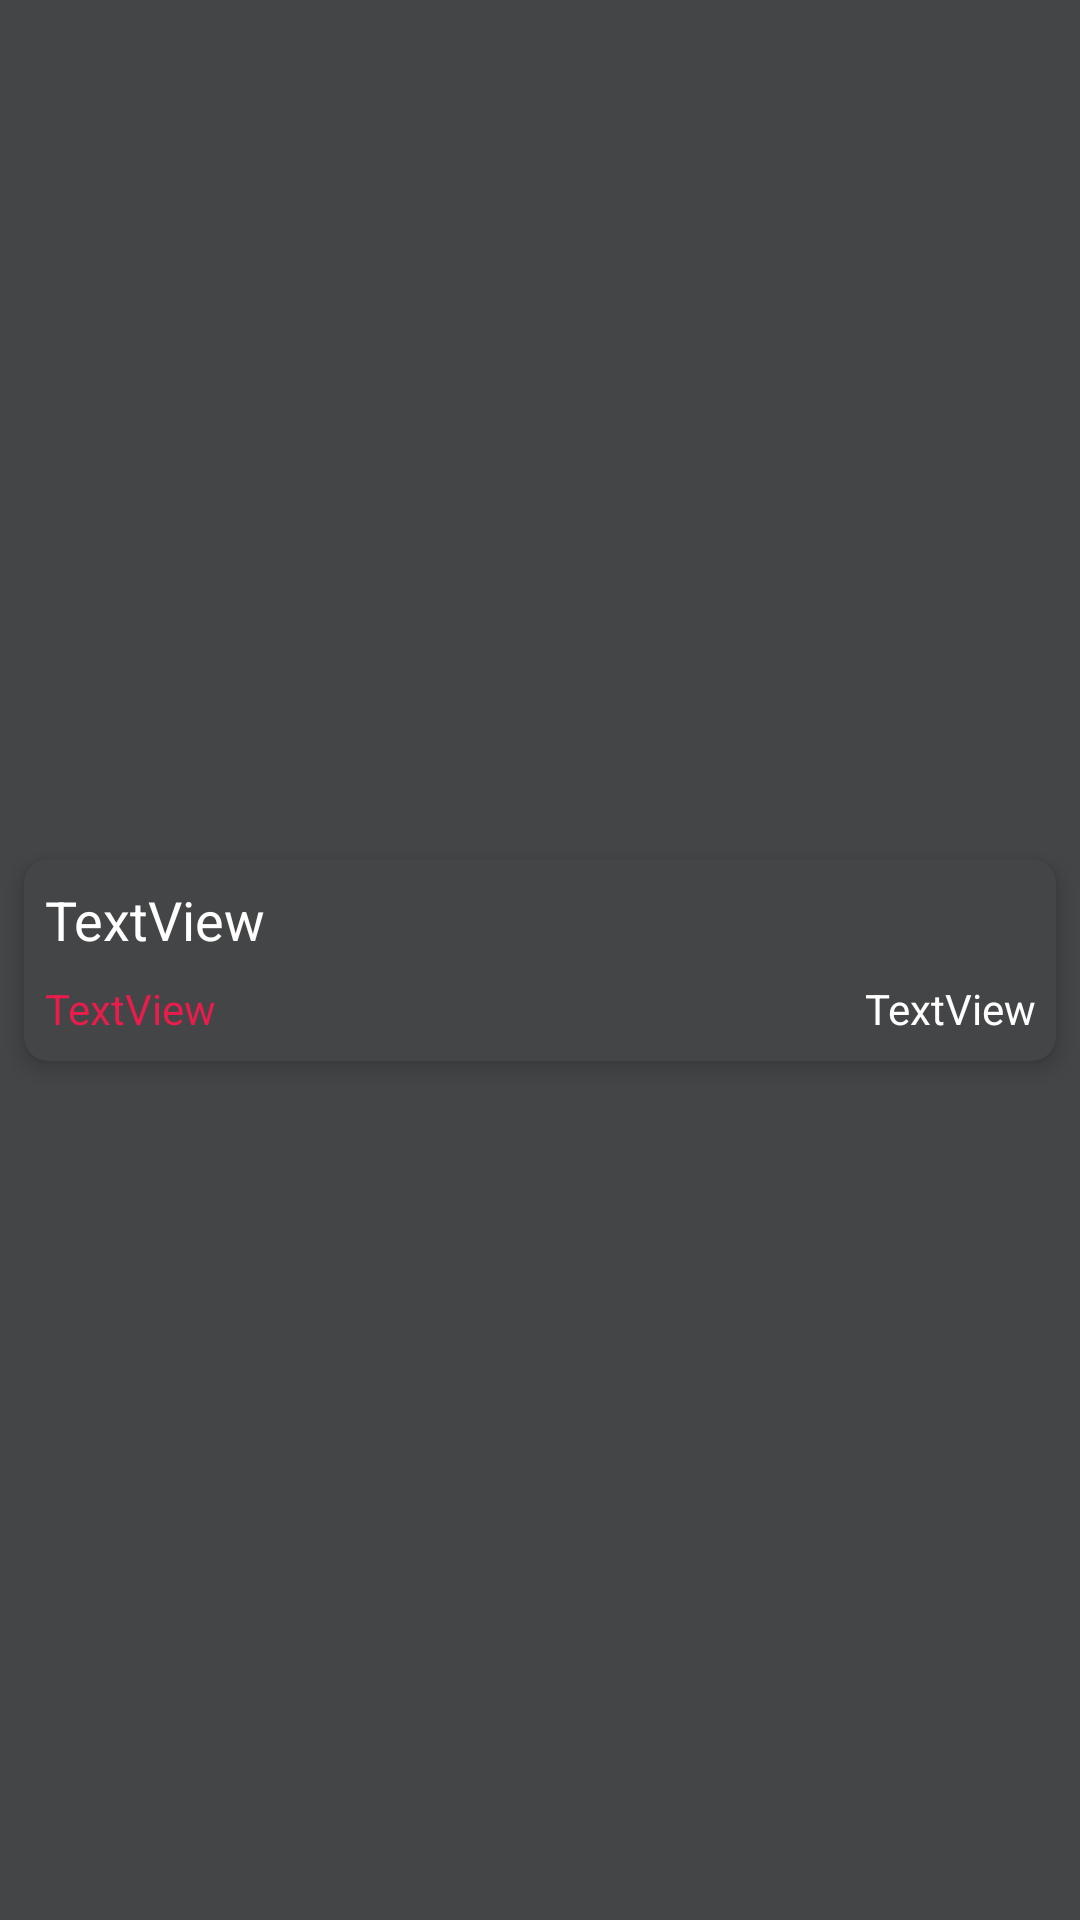

Write the Android layout XML for this screen, with the resource values it uses.
<!-- AndroidManifest.xml: application theme Theme.NEXTApplication -->
<!-- res/layout/event_recycler_item_view.xml -->
<?xml version="1.0" encoding="utf-8"?>
<androidx.constraintlayout.widget.ConstraintLayout xmlns:android="http://schemas.android.com/apk/res/android"
    xmlns:app="http://schemas.android.com/apk/res-auto"
    xmlns:tools="http://schemas.android.com/tools"
    android:layout_width="match_parent"
    android:layout_height="wrap_content"
    android:background="#444546">


    <com.google.android.material.card.MaterialCardView
        android:layout_width="match_parent"
        android:layout_height="wrap_content"
        android:layout_marginStart="8dp"
        android:layout_marginTop="8dp"
        android:layout_marginEnd="8dp"
        android:layout_marginBottom="8dp"
        app:cardBackgroundColor="#444546"
        app:cardCornerRadius="8dp"
        app:cardElevation="4dp"
        app:layout_constraintBottom_toBottomOf="parent"
        app:layout_constraintEnd_toEndOf="parent"
        app:layout_constraintStart_toStartOf="parent"
        app:layout_constraintTop_toTopOf="parent">


        <androidx.constraintlayout.widget.ConstraintLayout
            android:layout_width="match_parent"
            android:layout_height="match_parent">

            <ImageView
                android:id="@+id/eventImageView"
                android:layout_width="0dp"
                android:layout_height="wrap_content"
                android:adjustViewBounds="true"
                android:background="#444546"
                android:scaleType="fitCenter"
                app:layout_constraintEnd_toEndOf="parent"
                app:layout_constraintHorizontal_bias="1.0"
                app:layout_constraintStart_toStartOf="parent"
                app:layout_constraintTop_toTopOf="parent"
                tools:srcCompat="@drawable/poster_2" />

            <androidx.constraintlayout.widget.Guideline
                android:id="@+id/guideline3"
                android:layout_width="wrap_content"
                android:layout_height="wrap_content"
                android:orientation="vertical"
                app:layout_constraintGuide_percent="0.02" />

            <androidx.constraintlayout.widget.Guideline
                android:id="@+id/guideline4"
                android:layout_width="wrap_content"
                android:layout_height="wrap_content"
                android:layout_marginEnd="16dp"
                android:orientation="vertical"
                app:layout_constraintEnd_toEndOf="parent"
                app:layout_constraintGuide_percent="0.98" />

            <TextView
                android:id="@+id/eventNameTextView"
                android:layout_width="0dp"
                android:layout_height="wrap_content"
                android:layout_marginTop="8dp"
                android:background="#444546"
                android:text="TextView"
                android:textAppearance="@style/TextAppearance.AppCompat.Medium"
                android:textColor="#ffffff"
                app:layout_constraintStart_toStartOf="@+id/guideline3"
                app:layout_constraintTop_toBottomOf="@+id/eventImageView" />

            <TextView
                android:id="@+id/eventStartDateTimeTextView"
                android:layout_width="0dp"
                android:layout_height="wrap_content"
                android:layout_marginTop="8dp"
                android:layout_marginBottom="8dp"
                android:background="#444546"
                android:text="TextView"
                android:textAppearance="@style/TextAppearance.AppCompat.Small"
                android:textColor="#E81D4C"
                app:layout_constraintBottom_toBottomOf="parent"
                app:layout_constraintEnd_toStartOf="@+id/eventTypeTextView"
                app:layout_constraintStart_toStartOf="@+id/guideline3"
                app:layout_constraintTop_toBottomOf="@+id/eventNameTextView" />

            <TextView
                android:id="@+id/eventTypeTextView"
                android:layout_width="169dp"
                android:layout_height="17dp"
                android:layout_marginTop="8dp"
                android:layout_marginBottom="8dp"
                android:text="TextView"
                android:textAlignment="textEnd"
                android:textColor="#ffffff"
                app:layout_constraintBottom_toBottomOf="parent"
                app:layout_constraintEnd_toStartOf="@+id/guideline4"
                app:layout_constraintTop_toBottomOf="@+id/eventNameTextView"
                app:layout_constraintVertical_bias="0.0" />

            <ImageView
                android:id="@+id/imageView4"
                android:layout_width="0dp"
                android:layout_height="wrap_content"
                android:layout_marginTop="8dp"
                android:tint="#ffffff"
                app:layout_constraintEnd_toStartOf="@+id/guideline4"
                app:layout_constraintTop_toBottomOf="@+id/eventImageView"
                app:srcCompat="@drawable/ticketed_event" />

        </androidx.constraintlayout.widget.ConstraintLayout>
    </com.google.android.material.card.MaterialCardView>

</androidx.constraintlayout.widget.ConstraintLayout>
<!-- resources referenced by this layout -->
<resources>
  <!-- drawable poster_2: jpg bitmap (drawable, 78473 bytes) -->
  <style name="Theme.NEXTApplication" parent="Theme.MaterialComponents.DayNight.DarkActionBar">
          
          <item name="colorPrimary">@color/purple_500</item>
          <item name="colorPrimaryVariant">@color/purple_700</item>
          <item name="colorOnPrimary">@color/white</item>
          
          <item name="colorSecondary">@color/teal_200</item>
          <item name="colorSecondaryVariant">@color/teal_700</item>
          <item name="colorOnSecondary">@color/black</item>
          
          <item name="android:statusBarColor" tools:targetApi="l">?attr/colorPrimaryVariant</item>
          
      </style>
  <color name="purple_500">#E81D4C</color>
  <color name="purple_700">#A80F37</color>
  <color name="white">#FFFFFFFF</color>
  <color name="teal_200">#03FCCD</color>
  <color name="teal_700">#6B6B6B</color>
  <color name="black">#FF000000</color>
</resources>
